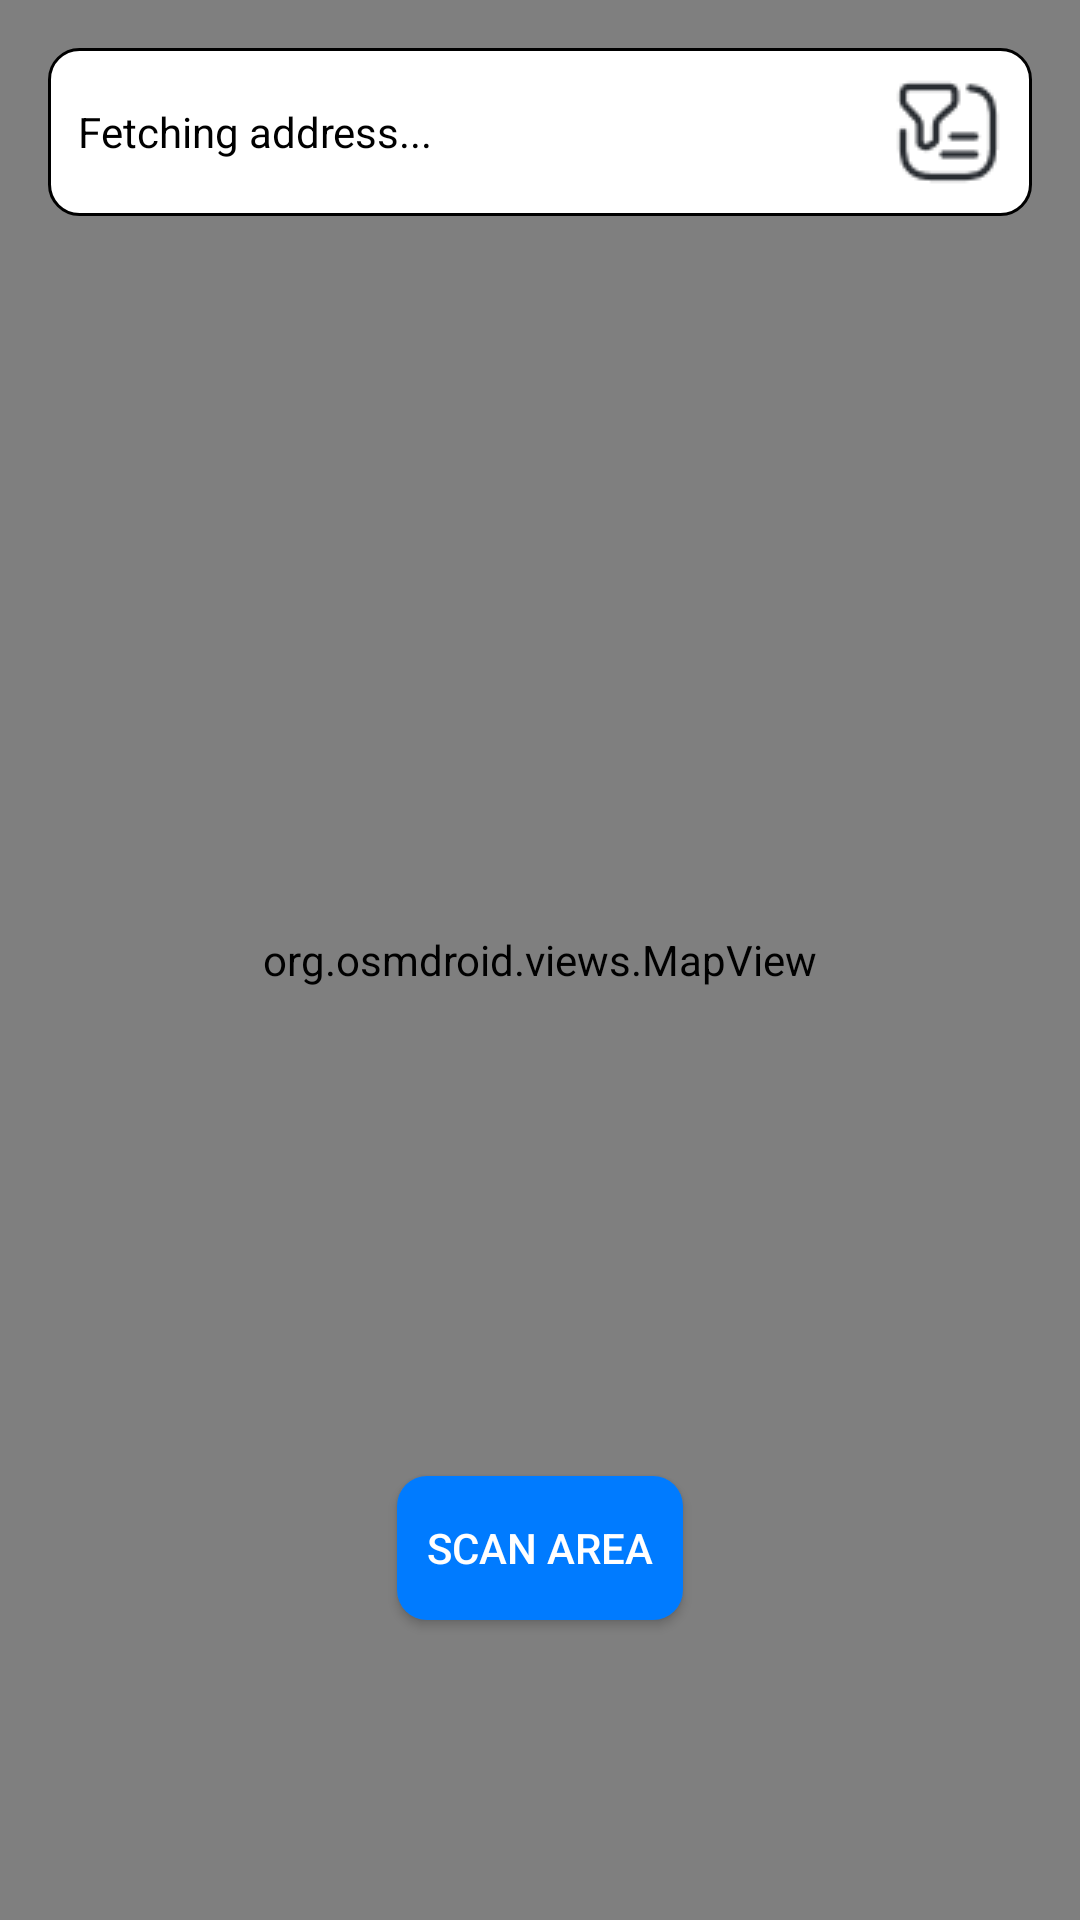

Here is an Android app screen rendered from its layout file. Give the layout XML and the strings, colors and styles it references.
<!-- AndroidManifest.xml: application theme Theme.TuluyanApp -->
<!-- res/layout/activity_mappage.xml -->
<?xml version="1.0" encoding="utf-8"?>
<RelativeLayout xmlns:android="http://schemas.android.com/apk/res/android"
    xmlns:app="http://schemas.android.com/apk/res-auto"
    xmlns:tools="http://schemas.android.com/tools"
    android:layout_width="match_parent"
    android:layout_height="match_parent"
    tools:context=".fragments.TenantMappage">

    
    <org.osmdroid.views.MapView
        android:id="@+id/osm_map"
        android:layout_width="match_parent"
        android:layout_height="match_parent" />

    
    <TextView
        android:id="@+id/address_box"
        android:layout_width="match_parent"
        android:layout_height="wrap_content"
        android:layout_margin="16dp"
        android:background="@drawable/whitebg"
        android:padding="10dp"
        android:text="Fetching address..."
        android:gravity="center_vertical"
        android:drawableEnd="@drawable/document2"
        android:textColor="@color/black"
        android:layout_alignParentTop="true" />

    
    <androidx.appcompat.widget.AppCompatButton
        android:id="@+id/scan_button"
        android:layout_width="wrap_content"
        android:layout_height="wrap_content"
        android:layout_centerHorizontal="true"
        android:layout_marginBottom="100dp"
        android:layout_alignParentBottom="true"
        android:background="@drawable/blue_bg"
        android:padding="10dp"
        android:text="Scan Area"
        android:textColor="@color/white" />
</RelativeLayout>
<!-- resources referenced by this layout -->
<resources>
  <color name="black">#FF000000</color>
  <color name="white">#FFFFFFFF</color>
  <!-- drawable blue_bg (drawable) -->
  <?xml version="1.0" encoding="utf-8"?>
  <selector xmlns:android="http://schemas.android.com/apk/res/android"
      >
      <item>
          <shape android:shape="rectangle">
              <solid android:color="#007BFF"/>/>
              <corners android:radius="10dp"/>
          </shape>
  
      </item>
  </selector>
  <!-- drawable document2: png bitmap (drawable, 1144 bytes) -->
  <!-- drawable whitebg (drawable) -->
  <?xml version="1.0" encoding="utf-8"?>
  <selector xmlns:android="http://schemas.android.com/apk/res/android"
      >
      <item>
          <shape android:shape="rectangle">
              <solid android:color="#FFFFFFFF"/>
              <corners android:radius="10dp"/>
              <stroke android:color="@color/black" android:width="1dp"/>
          </shape>
  
  
  
      </item>
  </selector>
  <style name="Theme.TuluyanApp" parent="Base.Theme.TuluyanApp" />
  <style name="Base.Theme.TuluyanApp" parent="Theme.Material3.DayNight.NoActionBar">
          
          
      </style>
</resources>
